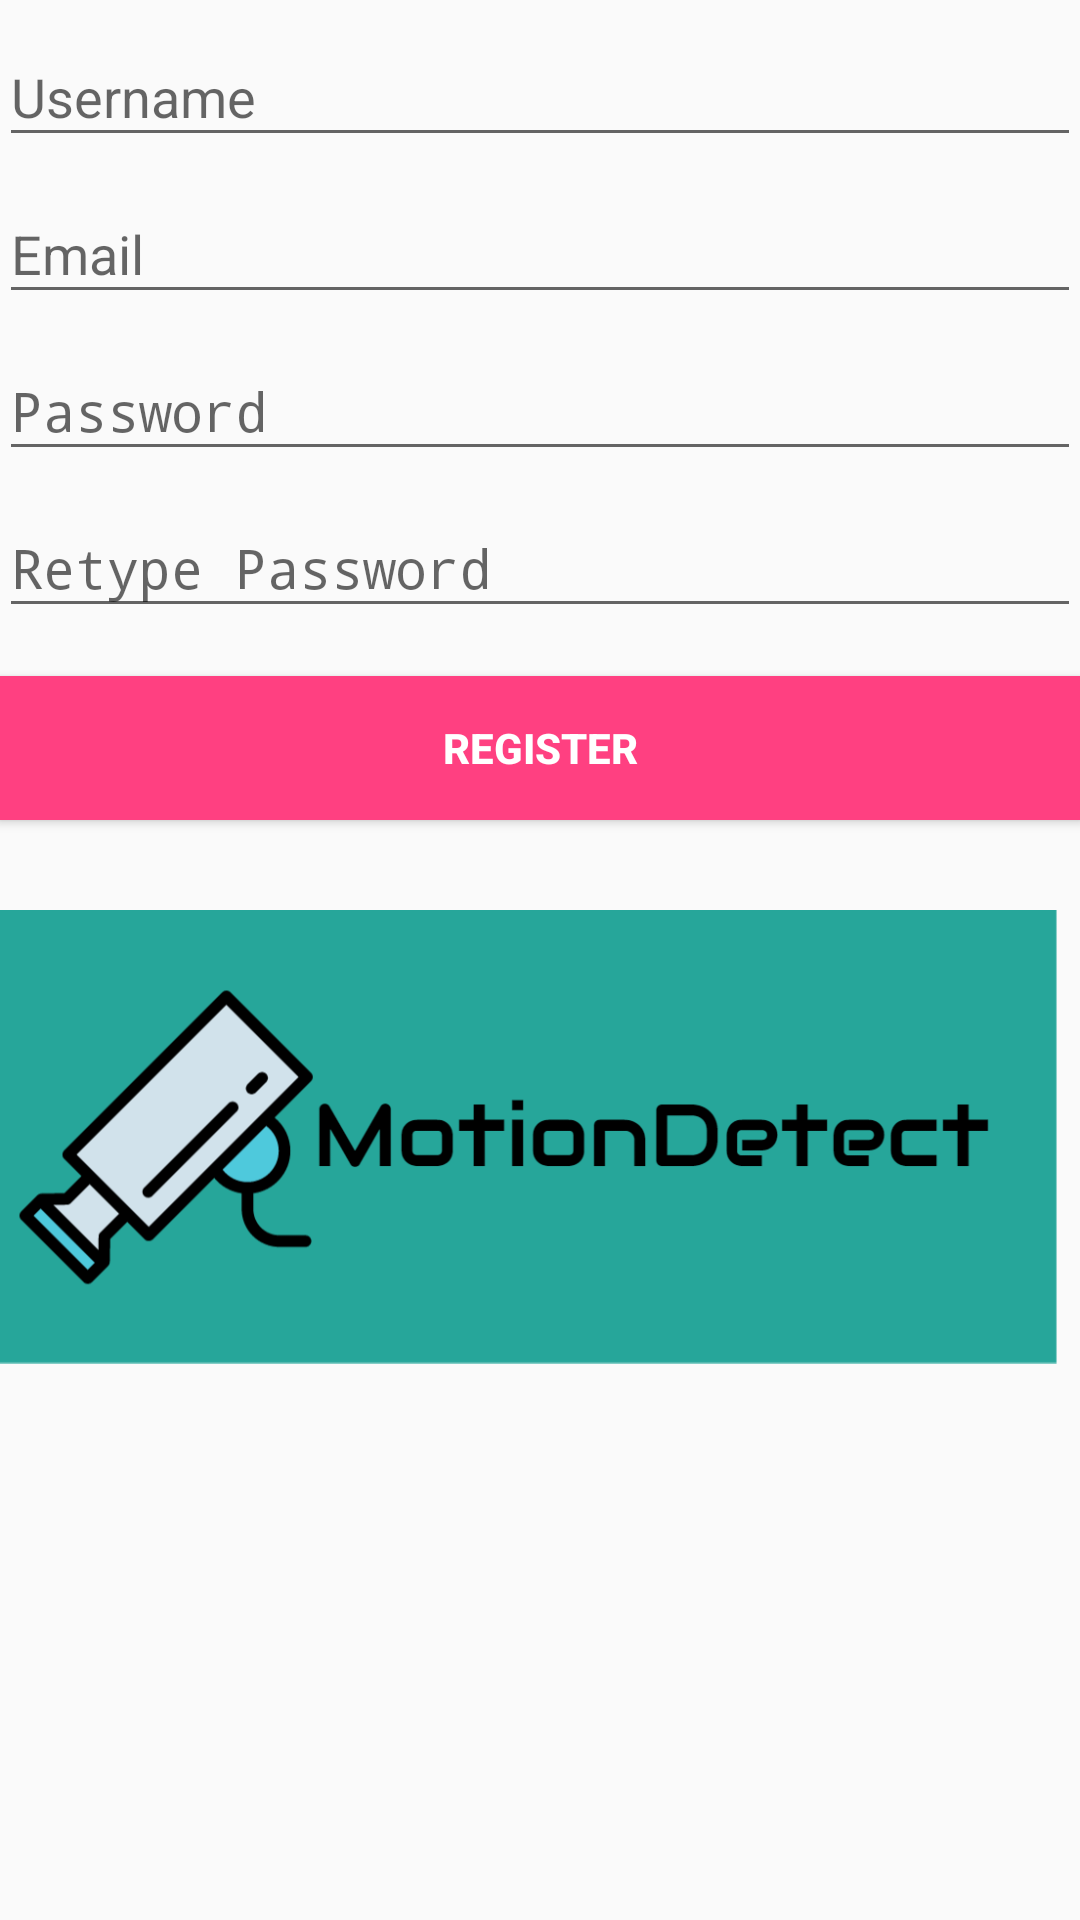

This screen was rendered from an Android layout file. Write that file and the resources it references.
<!-- AndroidManifest.xml: application theme AppTheme -->
<!-- res/layout/activity_register.xml -->
<?xml version="1.0" encoding="utf-8"?>
<LinearLayout xmlns:android="http://schemas.android.com/apk/res/android"
    xmlns:tools="http://schemas.android.com/tools"
    android:id="@+id/activity_register"
    android:layout_width="match_parent"
    android:layout_height="match_parent"
    android:paddingBottom="@dimen/activity_vertical_margin"
    android:paddingLeft="@dimen/activity_horizontal_margin"
    android:paddingRight="@dimen/activity_horizontal_margin"
    android:paddingTop="@dimen/activity_vertical_margin"
    tools:context="com.example.android.motiondetect.RegisterActivity"
    android:orientation="vertical">

    <LinearLayout
        android:layout_width="match_parent"
        android:layout_height="wrap_content"
        android:orientation="vertical">

        <android.support.design.widget.TextInputLayout
            android:layout_width="match_parent"
            android:layout_height="wrap_content">

            <AutoCompleteTextView
                android:id="@+id/username_register_view"
                android:layout_width="match_parent"
                android:layout_height="wrap_content"
                android:hint="@string/username_edit_text"
                android:inputType="textPersonName"
                android:maxLines="1"
                android:singleLine="true" />

        </android.support.design.widget.TextInputLayout>

        <android.support.design.widget.TextInputLayout
            android:layout_width="match_parent"
            android:layout_height="wrap_content">

            <AutoCompleteTextView
                android:id="@+id/email_register_view"
                android:layout_width="match_parent"
                android:layout_height="wrap_content"
                android:hint="@string/prompt_email"
                android:inputType="textEmailAddress"
                android:maxLines="1"
                android:singleLine="true" />

        </android.support.design.widget.TextInputLayout>

        <android.support.design.widget.TextInputLayout
            android:layout_width="match_parent"
            android:layout_height="wrap_content">

            <EditText
                android:id="@+id/password_register_view"
                android:layout_width="match_parent"
                android:layout_height="wrap_content"
                android:hint="@string/prompt_password"
                android:inputType="textPassword"
                android:maxLines="1"
                android:singleLine="true" />

        </android.support.design.widget.TextInputLayout>

        <android.support.design.widget.TextInputLayout
            android:layout_width="match_parent"
            android:layout_height="wrap_content">

            <EditText
                android:id="@+id/password_register_view2"
                android:layout_width="match_parent"
                android:layout_height="wrap_content"
                android:hint="@string/prompt_password_retype"
                android:inputType="textPassword"
                android:maxLines="1"
                android:singleLine="true" />

        </android.support.design.widget.TextInputLayout>

        <Button
            android:id="@+id/acty_reg_register_button"
            style="@style/MyButtonStyle"
            android:layout_width="match_parent"
            android:layout_height="wrap_content"
            android:layout_marginTop="16dp"
            android:text="@string/action_register"
            android:textStyle="bold" />

        <ImageView
            android:layout_width="wrap_content"
            android:layout_height="wrap_content"
            android:scaleType="fitStart"
            android:src="@drawable/logomakr"
            android:layout_marginTop="30dp"
            android:layout_marginBottom="0dp"
            android:paddingBottom="0dp"/>
    </LinearLayout>
</LinearLayout>
<!-- resources referenced by this layout -->
<resources>
  <!-- drawable logomakr: png bitmap (drawable-mdpi, 29536 bytes) -->
  <string name="action_register">Register</string>
  <string name="prompt_email">Email</string>
  <string name="prompt_password">Password</string>
  <string name="prompt_password_retype">Retype Password</string>
  <string name="username_edit_text">Username</string>
  <style name="MyButtonStyle">
          <item name="android:background">@color/colorAccent</item>
          <item name="android:textColor">#ffffff</item>
      </style>
  <style name="AppTheme" parent="Theme.AppCompat.Light.DarkActionBar">
          
          <item name="colorPrimary">@color/colorPrimary</item>
          <item name="colorPrimaryDark">@color/colorPrimaryDark</item>
          <item name="colorAccent">@color/colorAccent</item>
      </style>
  <color name="colorAccent">#FF4081</color>
  <color name="colorPrimary">#26A69A</color>
  <color name="colorPrimaryDark">#009688</color>
</resources>
